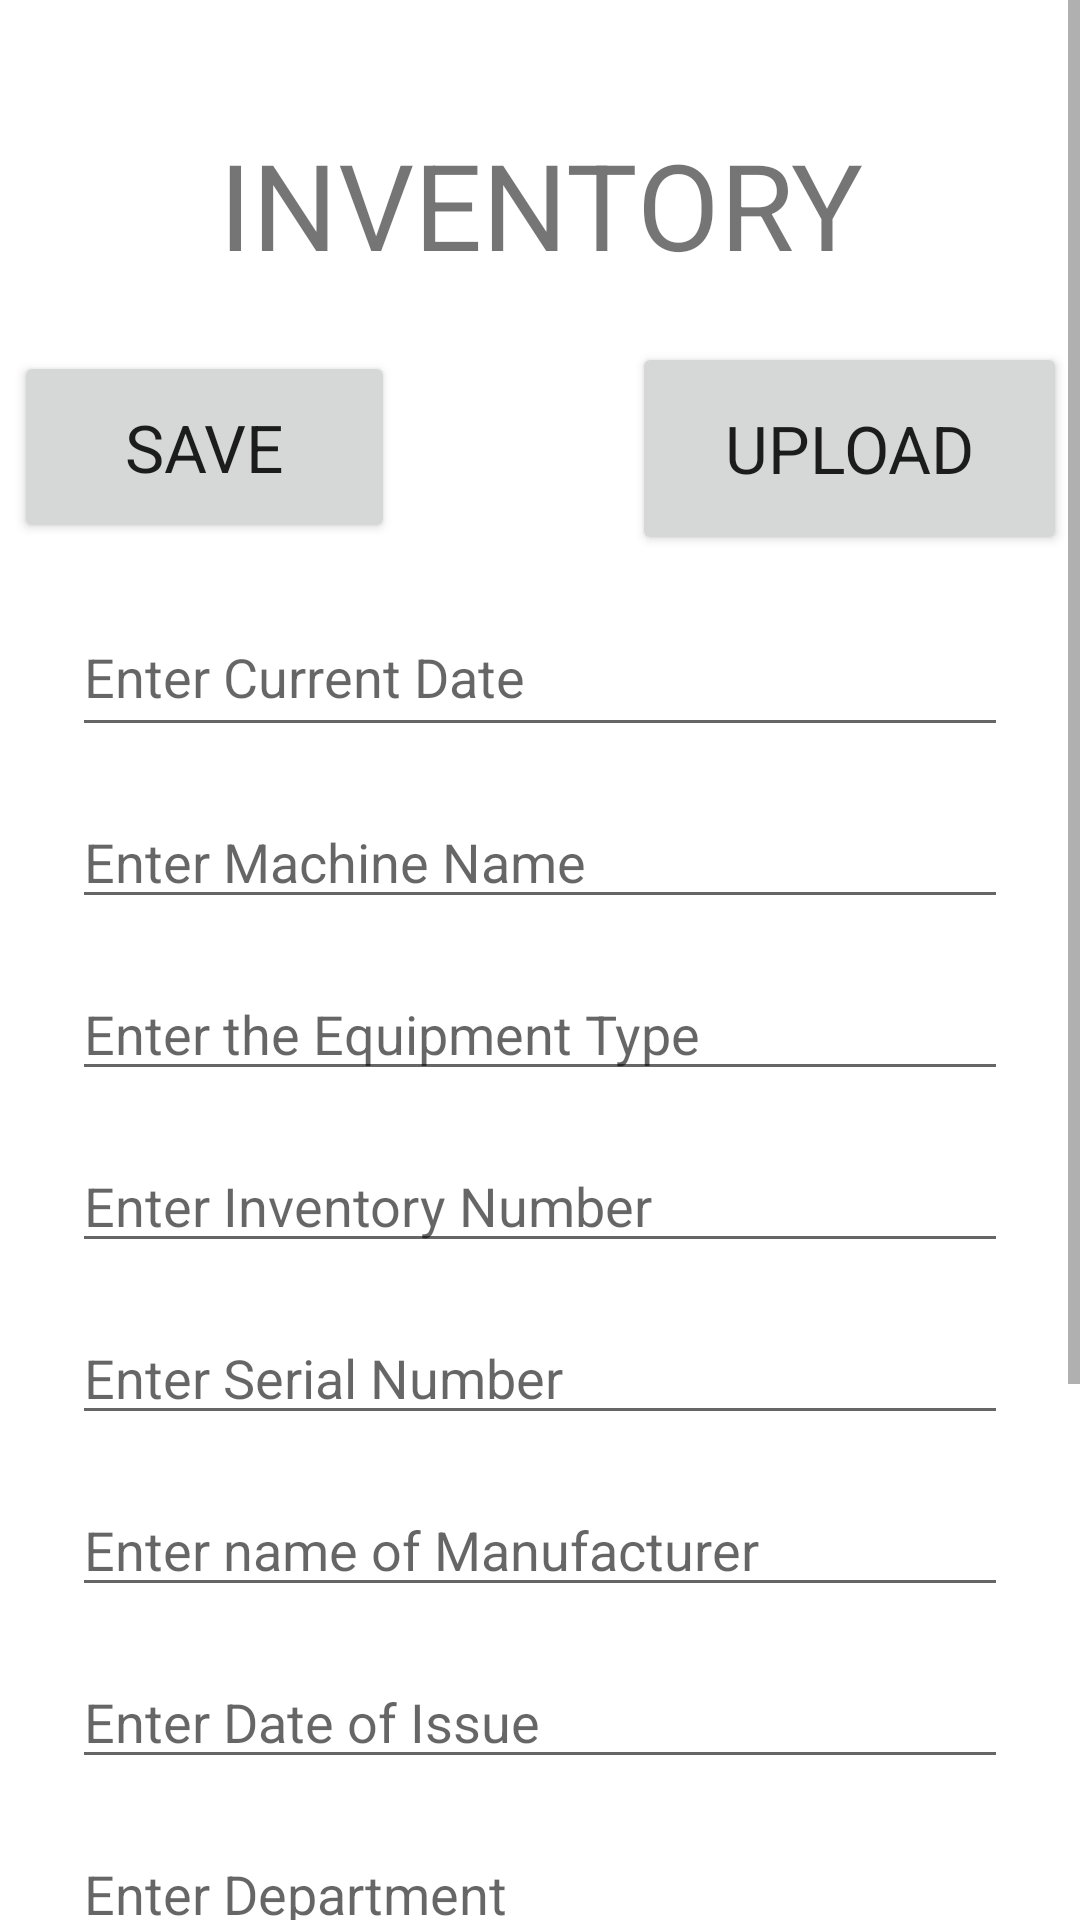

Write the Android layout XML for this screen, with the resource values it uses.
<!-- AndroidManifest.xml: application theme Theme.RegionalNOMAD -->
<!-- res/layout/inventory.xml -->
<?xml version="1.0" encoding="utf-8"?>
<ScrollView xmlns:android="http://schemas.android.com/apk/res/android"
    xmlns:card_view="http://schemas.android.com/apk/res-auto"
    xmlns:tools="http://schemas.android.com/tools"
    android:layout_width="match_parent"
    android:layout_height="match_parent"
    android:layout_gravity="center"
    android:layout_marginTop="1dp"
    android:fillViewport="true"    >


    <androidx.constraintlayout.widget.ConstraintLayout
        android:layout_width="match_parent"
        android:layout_height="match_parent"
        android:orientation="vertical">

        <TextView
            android:id="@+id/textView"
            android:layout_width="0dp"
            android:layout_height="72dp"
            android:layout_gravity="center"
            android:layout_marginStart="24dp"
            android:layout_marginTop="32dp"
            android:layout_marginEnd="24dp"
            android:layout_marginBottom="45dp"
            android:gravity="center"
            android:text="@string/inventory"
            android:textSize="40sp"
            card_view:layout_constraintBottom_toTopOf="@+id/date_inventory"
            card_view:layout_constraintEnd_toEndOf="parent"
            card_view:layout_constraintStart_toStartOf="parent"
            card_view:layout_constraintTop_toTopOf="parent" />

        <EditText
            android:id="@+id/date_inventory"
            android:layout_width="0dp"
            android:layout_height="50dp"
            android:layout_gravity="center"
            android:layout_marginStart="24dp"
            android:layout_marginTop="50dp"
            android:layout_marginEnd="24dp"
            android:layout_marginBottom="8dp"
            android:hint="@string/enter_current_date"
            android:inputType="text"
            card_view:layout_constraintBottom_toTopOf="@+id/machine_name_inventory"
            card_view:layout_constraintEnd_toEndOf="parent"
            card_view:layout_constraintHorizontal_bias="1.0"
            card_view:layout_constraintStart_toStartOf="parent"
            card_view:layout_constraintTop_toBottomOf="@+id/textView" />

        <EditText
            android:id="@+id/machine_name_inventory"
            android:layout_width="0dp"
            android:layout_height="wrap_content"
            android:layout_gravity="center"
            android:layout_marginTop="8dp"
            android:layout_marginBottom="8dp"
            android:hint="@string/enter_machine_name"
            android:importantForAutofill="no"
            android:inputType="text"
            card_view:layout_constraintBottom_toTopOf="@+id/equipment_type_inventory"
            card_view:layout_constraintEnd_toEndOf="@+id/date_inventory"
            card_view:layout_constraintHorizontal_bias="0.0"
            card_view:layout_constraintStart_toStartOf="@+id/date_inventory"
            card_view:layout_constraintTop_toBottomOf="@+id/date_inventory" />

        <EditText
            android:id="@+id/equipment_type_inventory"
            android:layout_width="0dp"
            android:layout_height="wrap_content"
            android:layout_marginTop="8dp"
            android:layout_marginBottom="8dp"
            android:hint="Enter the Equipment Type"
            android:importantForAutofill="no"
            android:inputType="text"
            card_view:layout_constraintBottom_toTopOf="@+id/inventory_number"
            card_view:layout_constraintEnd_toEndOf="@+id/machine_name_inventory"
            card_view:layout_constraintStart_toStartOf="@+id/machine_name_inventory"
            card_view:layout_constraintTop_toBottomOf="@+id/machine_name_inventory" />

        <EditText
            android:id="@+id/inventory_number"
            android:layout_width="0dp"
            android:layout_height="wrap_content"
            android:layout_marginTop="8dp"
            android:layout_marginBottom="8dp"
            android:hint="Enter Inventory Number"
            android:importantForAutofill="no"
            android:inputType="text"
            card_view:layout_constraintBottom_toTopOf="@+id/serial_number_inventory"
            card_view:layout_constraintEnd_toEndOf="@+id/equipment_type_inventory"
            card_view:layout_constraintHorizontal_bias="0.0"
            card_view:layout_constraintStart_toStartOf="@+id/equipment_type_inventory"
            card_view:layout_constraintTop_toBottomOf="@+id/equipment_type_inventory" />

        <EditText
            android:id="@+id/serial_number_inventory"
            android:layout_width="0dp"
            android:layout_height="wrap_content"
            android:layout_marginTop="8dp"
            android:layout_marginBottom="8dp"
            android:hint="Enter Serial Number"
            android:importantForAutofill="no"
            android:inputType="text"
            card_view:layout_constraintBottom_toTopOf="@+id/manufacturer_inventory"
            card_view:layout_constraintEnd_toEndOf="@+id/inventory_number"
            card_view:layout_constraintStart_toStartOf="@+id/inventory_number"
            card_view:layout_constraintTop_toBottomOf="@+id/inventory_number" />

        <EditText
            android:id="@+id/manufacturer_inventory"
            android:layout_width="0dp"
            android:layout_height="wrap_content"
            android:layout_gravity="center"
            android:layout_marginTop="8dp"
            android:layout_marginBottom="8dp"
            android:hint="Enter name of Manufacturer"
            android:inputType="text"
            card_view:layout_constraintBottom_toTopOf="@+id/date_of_issue_inventory"
            card_view:layout_constraintEnd_toEndOf="@+id/serial_number_inventory"
            card_view:layout_constraintStart_toStartOf="@+id/serial_number_inventory"
            card_view:layout_constraintTop_toBottomOf="@+id/serial_number_inventory" />


        <EditText
            android:id="@+id/date_of_issue_inventory"
            android:layout_width="0dp"
            android:layout_height="wrap_content"
            android:layout_gravity="center"
            android:layout_marginTop="8dp"
            android:layout_marginBottom="8dp"
            android:hint="@string/enter_date_of_issue"
            android:importantForAutofill="no"
            android:inputType="text"
            card_view:layout_constraintBottom_toTopOf="@+id/department_inventory"
            card_view:layout_constraintEnd_toEndOf="@+id/manufacturer_inventory"
            card_view:layout_constraintStart_toStartOf="@+id/manufacturer_inventory"
            card_view:layout_constraintTop_toBottomOf="@+id/manufacturer_inventory" />

        <EditText
            android:id="@+id/department_inventory"
            android:layout_width="0dp"
            android:layout_height="wrap_content"
            android:layout_marginTop="8dp"
            android:layout_marginBottom="8dp"
            android:hint="Enter Department"
            android:importantForAutofill="no"
            android:inputType="text"
            card_view:layout_constraintBottom_toTopOf="@+id/state_of_machine_inventory"
            card_view:layout_constraintEnd_toEndOf="@+id/date_of_issue_inventory"
            card_view:layout_constraintStart_toStartOf="@+id/date_of_issue_inventory"
            card_view:layout_constraintTop_toBottomOf="@+id/date_of_issue_inventory" />

        <EditText
            android:id="@+id/state_of_machine_inventory"
            android:layout_width="0dp"
            android:layout_height="wrap_content"
            android:layout_marginTop="8dp"
            android:layout_marginBottom="8dp"
            android:hint="Enter State of Machine"
            android:importantForAutofill="no"
            android:inputType="text"
            card_view:layout_constraintBottom_toTopOf="@+id/last_service_inventory"
            card_view:layout_constraintEnd_toEndOf="@+id/department_inventory"
            card_view:layout_constraintStart_toStartOf="@+id/department_inventory"
            card_view:layout_constraintTop_toBottomOf="@+id/department_inventory" />

        <EditText
            android:id="@+id/last_service_inventory"
            android:layout_width="0dp"
            android:layout_height="wrap_content"
            android:layout_marginTop="8dp"
            android:layout_marginBottom="8dp"
            android:hint="EnterLast Service Date"
            android:importantForAutofill="no"
            android:inputType="text"
            card_view:layout_constraintBottom_toTopOf="@+id/problems_faced_before_inventory"
            card_view:layout_constraintEnd_toEndOf="@+id/state_of_machine_inventory"
            card_view:layout_constraintStart_toStartOf="@+id/state_of_machine_inventory"
            card_view:layout_constraintTop_toBottomOf="@+id/state_of_machine_inventory" />

        <EditText
            android:id="@+id/problems_faced_before_inventory"
            android:layout_width="0dp"
            android:layout_height="wrap_content"
            android:layout_marginTop="8dp"
            android:layout_marginBottom="8dp"
            android:hint="Enter Problems Faced before"
            android:importantForAutofill="no"
            android:inputType="text"
            card_view:layout_constraintBottom_toTopOf="@+id/usage_inventory"
            card_view:layout_constraintEnd_toEndOf="@+id/last_service_inventory"
            card_view:layout_constraintStart_toStartOf="@+id/last_service_inventory"
            card_view:layout_constraintTop_toBottomOf="@+id/last_service_inventory" />

        <EditText
            android:id="@+id/usage_inventory"
            android:layout_width="0dp"
            android:layout_height="wrap_content"
            android:layout_marginTop="8dp"
            android:layout_marginBottom="8dp"
            android:gravity="center"
            android:hint="Enter Usage"
            android:importantForAutofill="no"
            android:inputType="text"
            card_view:layout_constraintBottom_toBottomOf="parent"
            card_view:layout_constraintEnd_toEndOf="@+id/problems_faced_before_inventory"
            card_view:layout_constraintStart_toStartOf="@+id/problems_faced_before_inventory"
            card_view:layout_constraintTop_toBottomOf="@+id/problems_faced_before_inventory" />


        <Button
            android:id="@+id/save_inventory"
            android:layout_width="127dp"
            android:layout_height="64dp"
            android:layout_marginStart="24dp"
            android:layout_marginEnd="24dp"
            android:layout_marginBottom="5dp"
            android:text="@string/save"
            android:textAppearance="?android:textAppearanceLarge"
            card_view:layout_constraintBottom_toTopOf="@+id/date_inventory"
            card_view:layout_constraintEnd_toStartOf="@+id/upload_inventory"
            card_view:layout_constraintStart_toStartOf="parent"
            card_view:layout_constraintTop_toBottomOf="@+id/textView" />

        <Button
            android:id="@+id/upload_inventory"
            android:layout_width="145dp"
            android:layout_height="71dp"
            android:layout_marginStart="55dp"
            android:layout_marginTop="3dp"
            android:layout_marginEnd="24dp"
            android:layout_marginBottom="7dp"
            android:gravity="center"
            android:text="@string/upload"
            android:textAppearance="?android:textAppearanceLarge"
            card_view:layout_constraintBottom_toTopOf="@+id/date_inventory"
            card_view:layout_constraintEnd_toEndOf="parent"
            card_view:layout_constraintStart_toEndOf="@+id/save_inventory"
            card_view:layout_constraintTop_toBottomOf="@+id/textView" />

    </androidx.constraintlayout.widget.ConstraintLayout>
</ScrollView>
<!-- resources referenced by this layout -->
<resources>
  <string name="enter_current_date">Enter Current Date</string>
  <string name="enter_date_of_issue">Enter Date of Issue</string>
  <string name="enter_machine_name">Enter Machine Name</string>
  <string name="inventory">INVENTORY</string>
  <string name="save">SAVE</string>
  <string name="upload">UPLOAD</string>
  <style name="Theme.RegionalNOMAD" parent="Theme.MaterialComponents.DayNight.DarkActionBar">
          
          <item name="colorPrimary">@color/purple_500</item>
          <item name="colorPrimaryVariant">@color/purple_700</item>
          <item name="colorOnPrimary">@color/white</item>
          
          <item name="colorSecondary">@color/teal_200</item>
          <item name="colorSecondaryVariant">@color/teal_700</item>
          <item name="colorOnSecondary">@color/black</item>
          
          <item name="android:statusBarColor" tools:targetApi="l">?attr/colorPrimaryVariant</item>
          
      </style>
  <!-- not gathered from this repository: default colours our renderer supplied (Android Studio template values) -->
  <color name="purple_500">#FF6200EE</color>
  <color name="purple_700">#FF3700B3</color>
  <color name="teal_200">#FF03DAC5</color>
  <color name="teal_700">#FF018786</color>
  <color name="black">#FF000000</color>
  <color name="white">#FFFFFFFF</color>
</resources>
